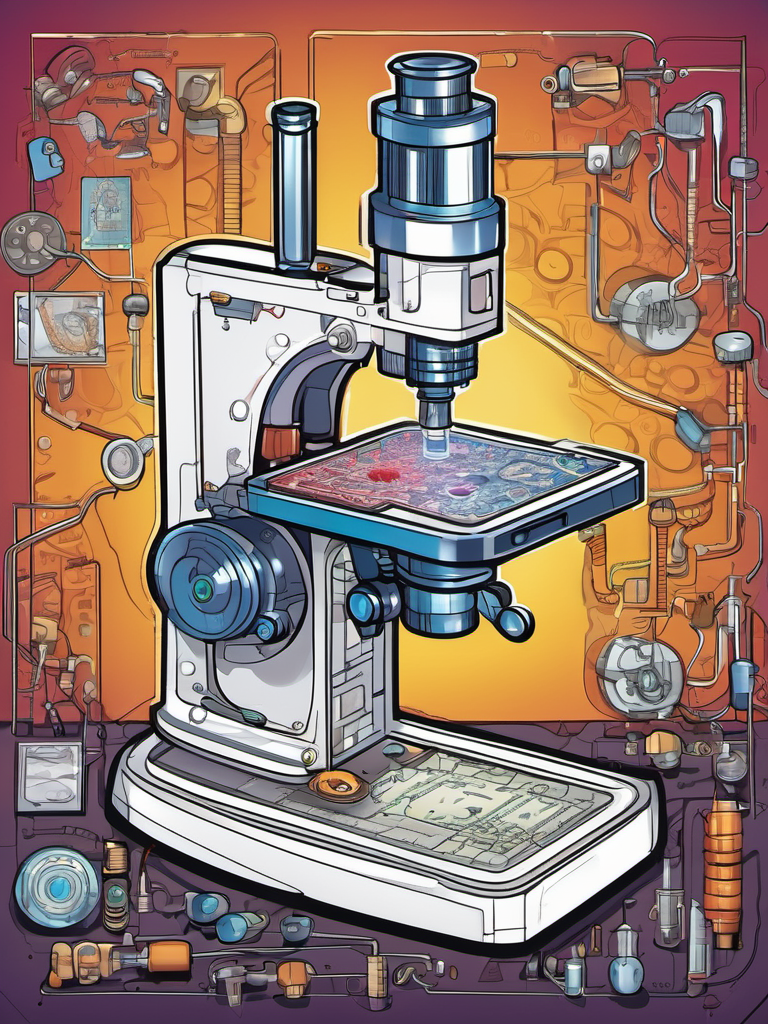
Generation parameters embedded in this image by AUTOMATIC1111 Stable Diffusion web UI or a fork of it (Forge, ...) (PNG 'parameters' text chunk):
comic Microscope and Circuit:Blend an image of a microscope with circuitry elements to represent the merging of technology and healthcare at a microscopic level. . graphic illustration, comic art, graphic novel art, vibrant, highly detailed
Negative prompt: photograph, deformed, glitch, noisy, realistic, stock photo, (worst quality:2.00), (low quality:2.00), (normal quality:2.00), low-res,text,watermark


Steps: 25, Sampler: DPM++ 2M Karras, CFG scale: 7, Seed: 3885735086, Size: 768x1024, Model hash: 31e35c80fc, Model: sd_xl_base_1.0, Style Selector Enabled: True, Style Selector Randomize: False, Style Selector Style: Comic Book, Version: v1.6.0